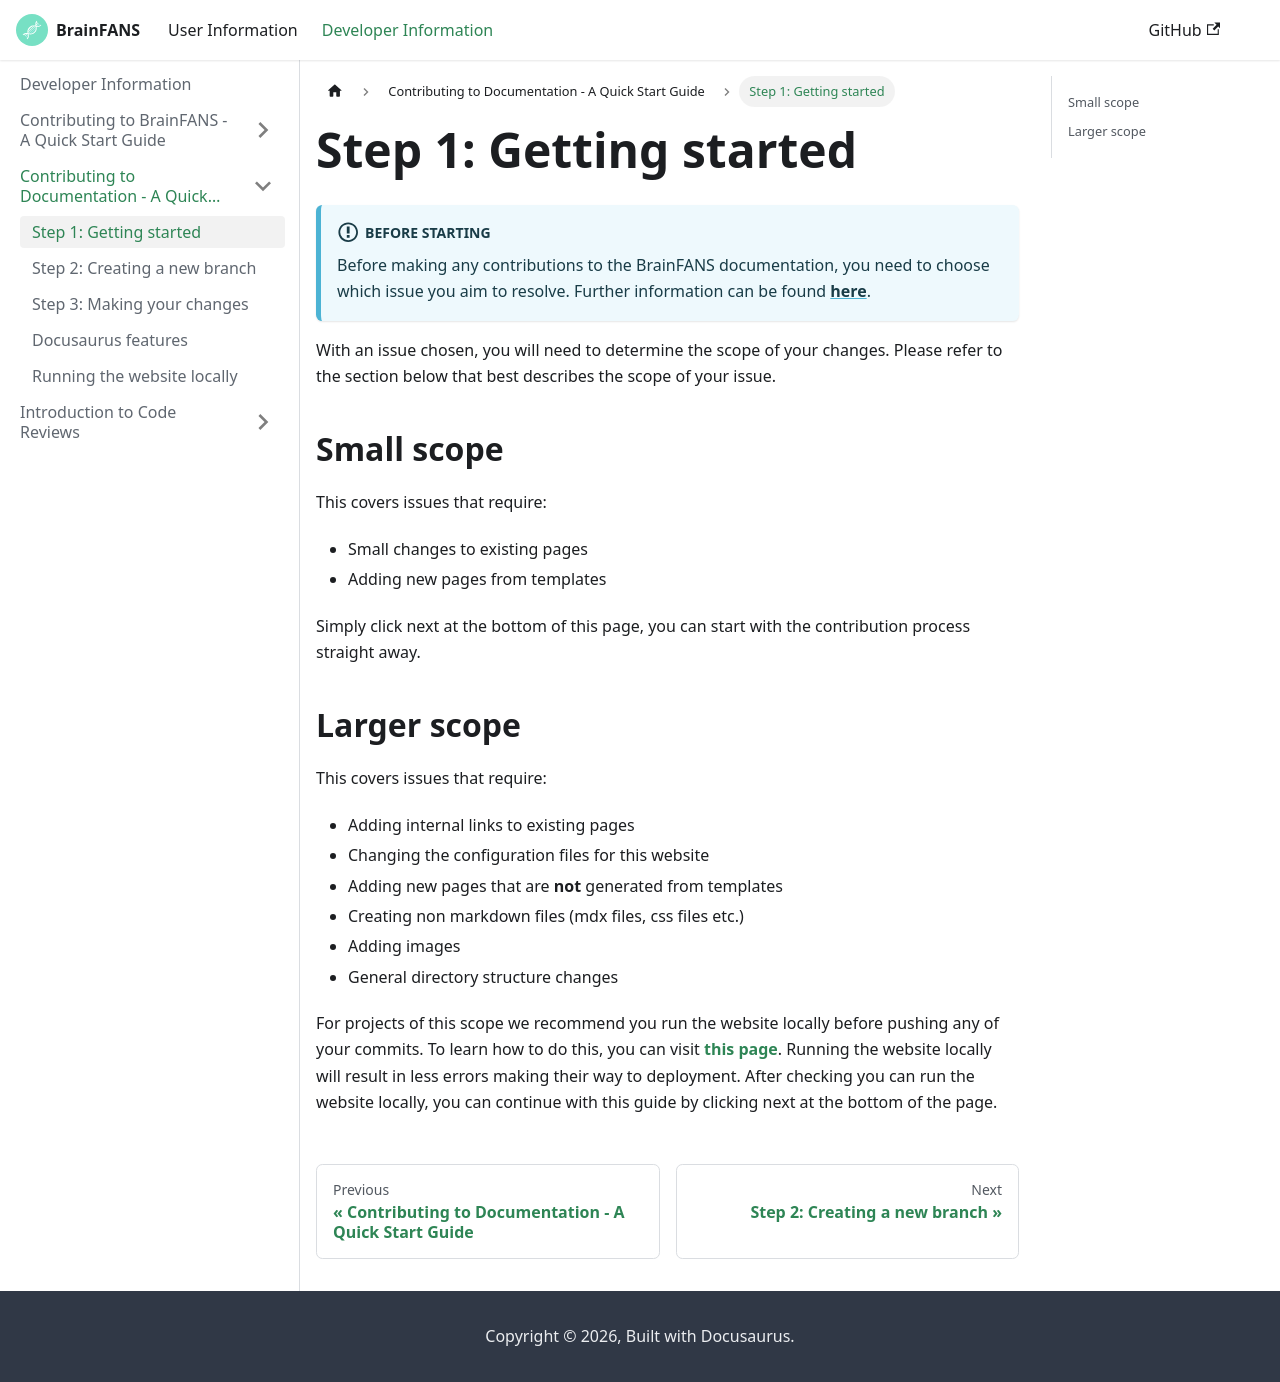

repository: ejh243/BrainFANS · page: Developer-information/Contributing-to-documentation/Getting-started.html · generator: docusaurus

---
sidebar_position: 1
title: "Step 1: Getting started"
description: "Start the process of contributing to the documentation"
---

# Step 1: Getting started

:::info[Before starting]
Before making any contributions to the BrainFANS documentation, you need to choose which issue you aim to resolve. Further information can be found [**here**](/Developer-information/Contributing-to-repository/Choosing-an-issue.md).
:::

With an issue chosen, you will need to determine the scope of your changes. Please refer to the section below that best describes the scope of your issue.

## Small scope

This covers issues that require:
* Small changes to existing pages
* Adding new pages from templates

Simply click next at the bottom of this page, you can start with the contribution process straight away.

## Larger scope

This covers issues that require:
- Adding internal links to existing pages
- Changing the configuration files for this website
- Adding new pages that are **not** generated from templates
- Creating non markdown files (mdx files, css files etc.)
- Adding images
- General directory structure changes

For projects of this scope we recommend you run the website locally before pushing any of your commits. To learn how to do this, you can visit [**this page**](./Running-website-locally.md). Running the website locally will result in less errors making their way to deployment. After checking you can run the website locally, you can continue with this guide by clicking next at the bottom of the page.
 
